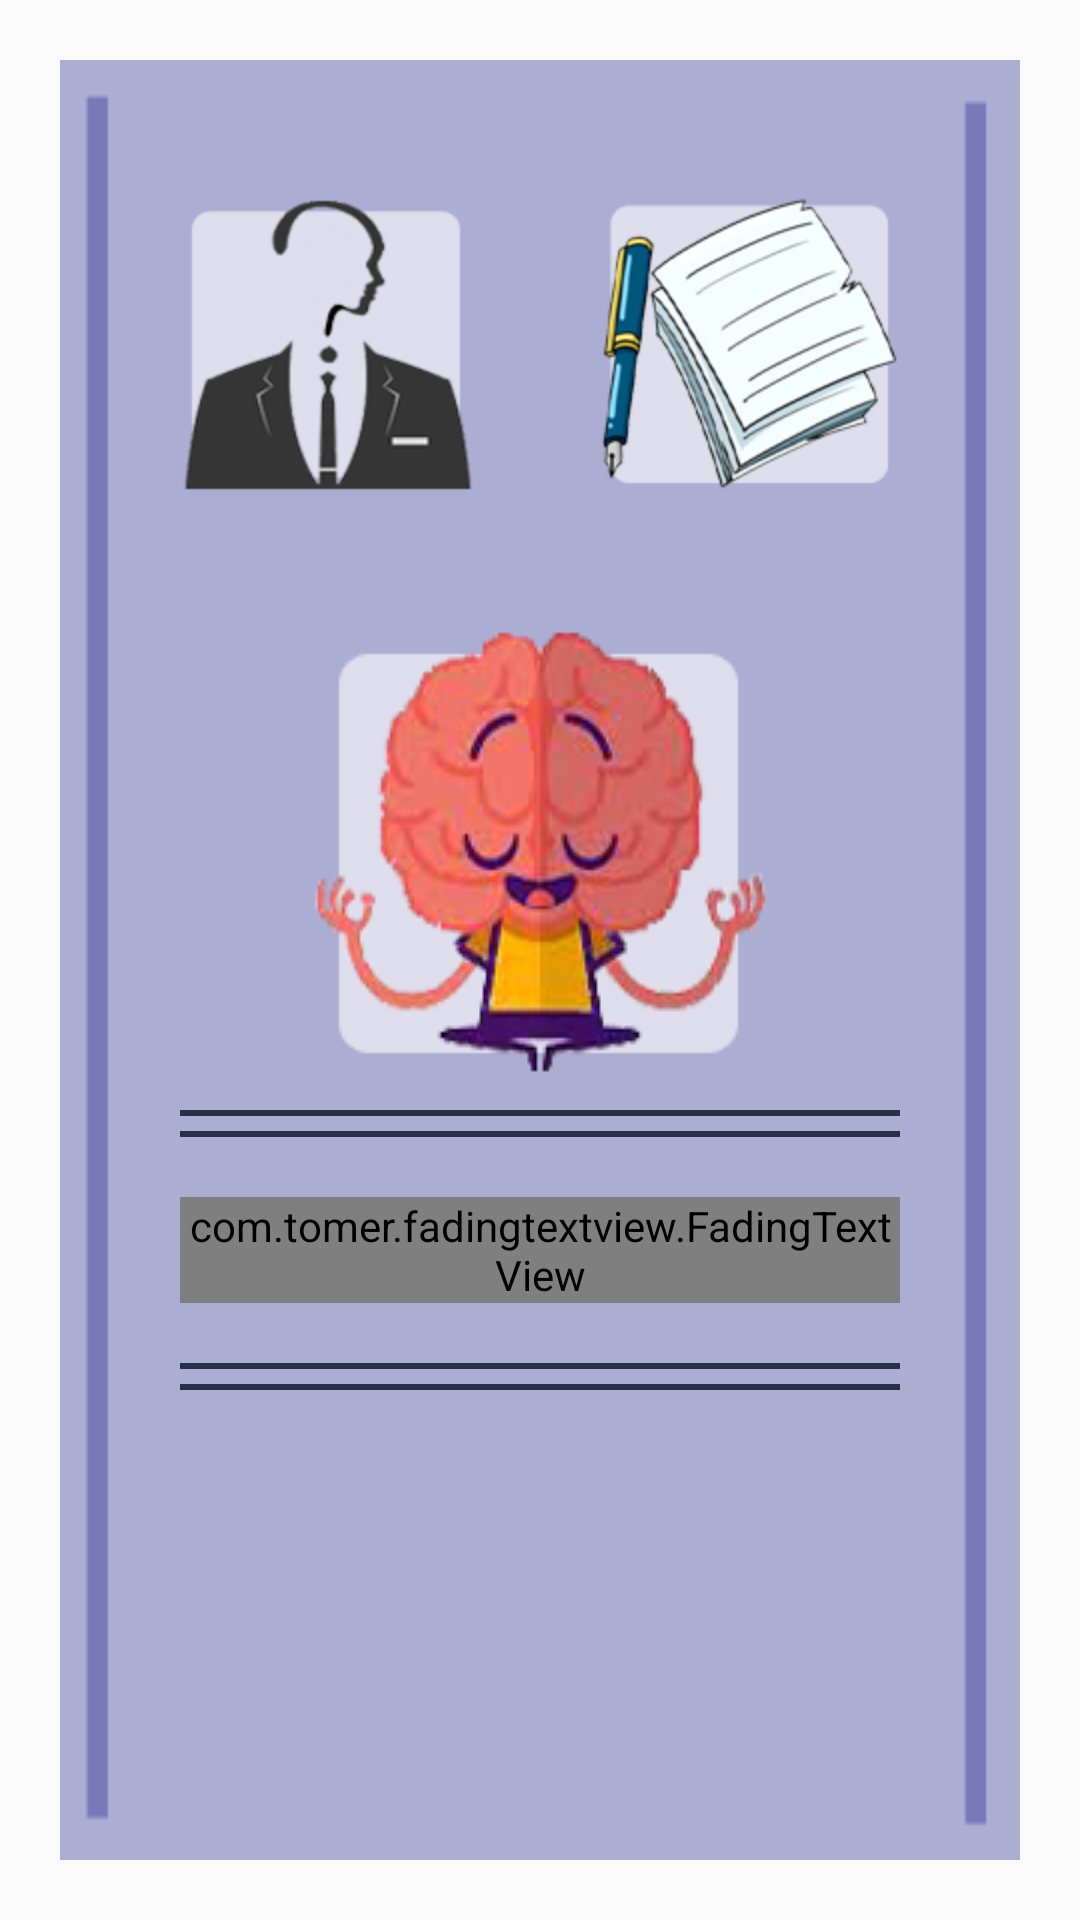

Produce the Android XML layout that renders to this screen, including the resource entries it uses.
<!-- AndroidManifest.xml: application theme AppTheme -->
<!-- res/layout/fragment_gallery.xml -->
<?xml version="1.0" encoding="utf-8"?>
<androidx.constraintlayout.widget.ConstraintLayout
    xmlns:android="http://schemas.android.com/apk/res/android"
    xmlns:app="http://schemas.android.com/apk/res-auto"
    android:layout_width="match_parent"
    android:layout_height="match_parent"
    android:padding="20dp">

    <ScrollView
        android:layout_width="match_parent"
        android:layout_height="match_parent"
        android:background="@drawable/transe"
        >

        <LinearLayout
            android:layout_width="match_parent"
            android:layout_height="wrap_content"
            android:orientation="vertical"
            android:padding="20dp"
            >

            <TableLayout
                android:layout_width="match_parent"
                android:layout_height="wrap_content"
                >

                <TableRow
                    android:layout_width="match_parent"
                    android:layout_height="match_parent" >

                    <ImageView
                        android:id="@+id/psycho_quiz"
                        android:layout_width="match_parent"
                        android:layout_height="wrap_content"
                        android:src="@drawable/checkman"
                        android:layout_marginEnd="20dp"
                        android:layout_marginStart="20dp"
                        android:layout_weight=".30"
                        />

                    <ImageView
                        android:id="@+id/psycho_info"
                        android:layout_width="match_parent"
                        android:layout_height="match_parent"
                        android:src="@drawable/paperpen"
                        android:layout_marginEnd="20dp"
                        android:layout_marginStart="20dp"
                        android:layout_weight=".30"
                        />

                </TableRow>


                <TableRow
                    android:layout_width="match_parent"
                    android:layout_height="match_parent"
                    >

                    

                    <ImageView
                        android:id="@+id/psycho_medi"
                        android:layout_width="match_parent"
                        android:layout_height="wrap_content"
                        android:src="@drawable/mindpeace"
                        android:layout_marginEnd="20dp"
                        android:layout_marginStart="20dp"
                        android:layout_marginTop="20dp"
                        android:layout_weight=".30"
                        />

                </TableRow>

            </TableLayout>

            <View
                android:layout_width="match_parent"
                android:layout_height="2dp"
                android:background="@color/colorPrimaryDark"
                android:layout_marginStart="20dp"
                android:layout_marginEnd="20dp"
                android:layout_marginTop="10dp"
                />

            <View
                android:layout_width="match_parent"
                android:layout_height="2dp"
                android:background="@color/colorPrimaryDark"
                android:layout_marginStart="20dp"
                android:layout_marginEnd="20dp"
                android:layout_marginTop="5dp"
                />

            <com.tomer.fadingtextview.FadingTextView
                android:id="@+id/homequotes"
                android:layout_width="match_parent"
                android:layout_height="wrap_content"
                android:layout_margin="20dp"
                android:textSize="20sp"
                android:textStyle="italic"
                android:textColor="#FFF"
                app:texts="@array/quotes_psycho"
                app:timeout="5000"
                />

            <View
                android:layout_width="match_parent"
                android:layout_height="2dp"
                android:background="@color/colorPrimaryDark"
                android:layout_marginStart="20dp"
                android:layout_marginEnd="20dp"
                />

            <View
                android:layout_width="match_parent"
                android:layout_height="2dp"
                android:background="@color/colorPrimaryDark"
                android:layout_marginStart="20dp"
                android:layout_marginEnd="20dp"
                android:layout_marginTop="5dp"
                />

        </LinearLayout>

    </ScrollView>

</androidx.constraintlayout.widget.ConstraintLayout>
<!-- resources referenced by this layout -->
<resources>
  <string-array name="quotes_psycho">
          <item>“You can’t control what goes on outside, but you CAN control what goes on inside.”</item>
          <item>“Instead of saying, I’m damaged, I’m broken, say I’m healing, I’m rediscovering myself, I’m starting over.”</item>
          <item>"The goal of meditation isn’t to control your thoughts, it’s to stop letting them control you."</item>
      </string-array>
  <color name="colorPrimaryDark">#263145</color>
  <!-- drawable checkman: png bitmap (drawable, 12041 bytes) -->
  <!-- drawable mindpeace: png bitmap (drawable, 39506 bytes) -->
  <!-- drawable music: png bitmap (drawable, 21009 bytes) -->
  <!-- drawable paperpen: png bitmap (drawable, 33562 bytes) -->
  <!-- drawable transe: png bitmap (drawable, 10724 bytes) -->
  <style name="AppTheme" parent="Theme.AppCompat.Light.NoActionBar">
          
          <item name="colorPrimary">@color/colorPrimary</item>
          <item name="colorPrimaryDark">@color/colorPrimaryDark</item>
          <item name="colorAccent">@color/colorAccent</item>
      </style>
  <color name="colorPrimary">#F6376D</color>
  <color name="colorAccent">#B3C6E4</color>
</resources>
